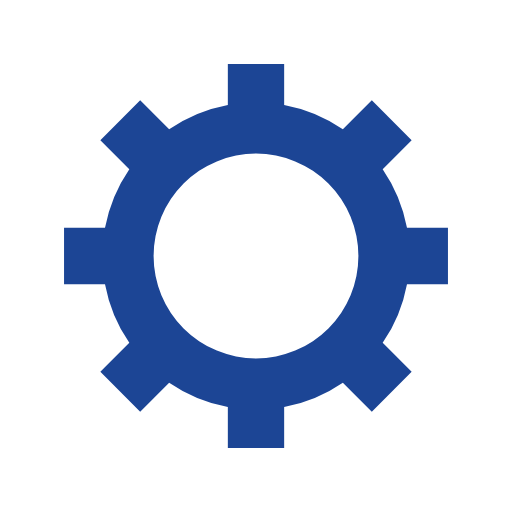
t = 0.00 s
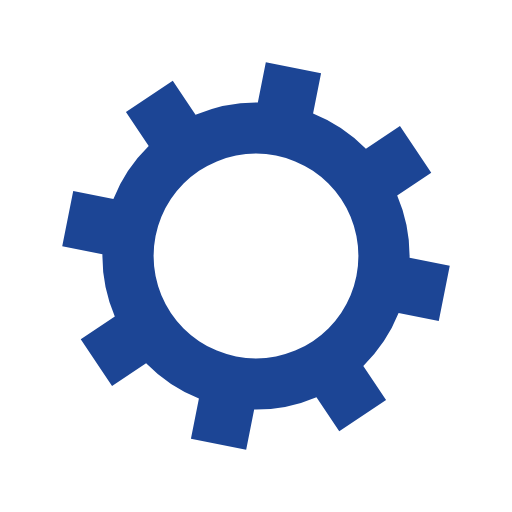
t = 0.05 s
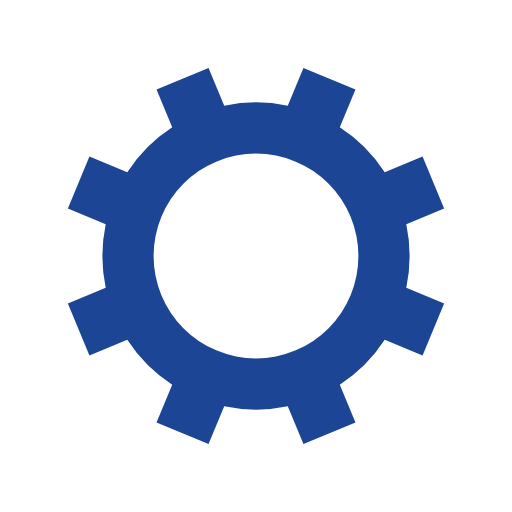
t = 0.10 s
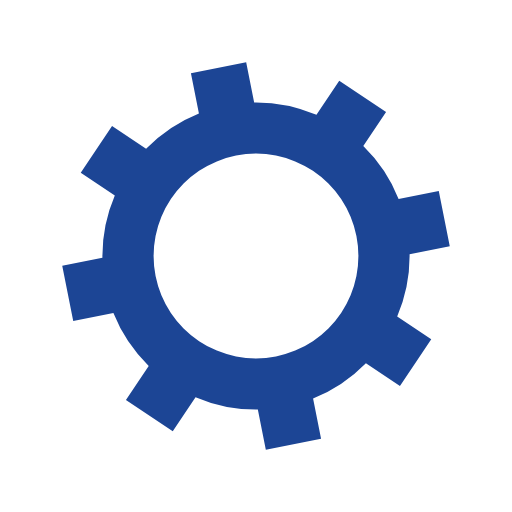
t = 0.15 s

The animated SVG that drew these frames (rendered in a browser with its animation timeline set to each time). Animation: 1 SMIL element (animateTransform=1); one cycle of 0.20 s, repeats indefinitely.

<?xml version="1.0" encoding="utf-8"?>
<svg xmlns="http://www.w3.org/2000/svg" xmlns:xlink="http://www.w3.org/1999/xlink" style="margin: auto; background: rgba(241, 242, 243, 0); display: block; shape-rendering: auto;" width="200px" height="200px" viewBox="0 0 100 100" preserveAspectRatio="xMidYMid">
<g transform="translate(50 50)">
<g transform="rotate(41.4013)">
<animateTransform attributeName="transform" type="rotate" values="0;45" keyTimes="0;1" dur="0.2s" repeatCount="indefinite"></animateTransform><path d="M29.491524206117255 -5.5 L37.491524206117255 -5.5 L37.491524206117255 5.5 L29.491524206117255 5.5 A30 30 0 0 1 24.742744050198738 16.964569457146712 L24.742744050198738 16.964569457146712 L30.399598299691117 22.621423706639092 L22.621423706639096 30.399598299691114 L16.964569457146716 24.742744050198734 A30 30 0 0 1 5.5 29.491524206117255 L5.5 29.491524206117255 L5.5 37.491524206117255 L-5.499999999999997 37.491524206117255 L-5.499999999999997 29.491524206117255 A30 30 0 0 1 -16.964569457146705 24.742744050198738 L-16.964569457146705 24.742744050198738 L-22.621423706639085 30.399598299691117 L-30.399598299691117 22.621423706639092 L-24.742744050198738 16.964569457146712 A30 30 0 0 1 -29.491524206117255 5.500000000000009 L-29.491524206117255 5.500000000000009 L-37.491524206117255 5.50000000000001 L-37.491524206117255 -5.500000000000001 L-29.491524206117255 -5.500000000000002 A30 30 0 0 1 -24.742744050198738 -16.964569457146705 L-24.742744050198738 -16.964569457146705 L-30.399598299691117 -22.621423706639085 L-22.621423706639092 -30.399598299691117 L-16.964569457146712 -24.742744050198738 A30 30 0 0 1 -5.500000000000011 -29.491524206117255 L-5.500000000000011 -29.491524206117255 L-5.500000000000012 -37.491524206117255 L5.499999999999998 -37.491524206117255 L5.5 -29.491524206117255 A30 30 0 0 1 16.964569457146702 -24.74274405019874 L16.964569457146702 -24.74274405019874 L22.62142370663908 -30.39959829969112 L30.399598299691117 -22.6214237066391 L24.742744050198738 -16.964569457146716 A30 30 0 0 1 29.491524206117255 -5.500000000000013 M0 -20A20 20 0 1 0 0 20 A20 20 0 1 0 0 -20" fill="#1c4595"></path></g></g>
</svg>
